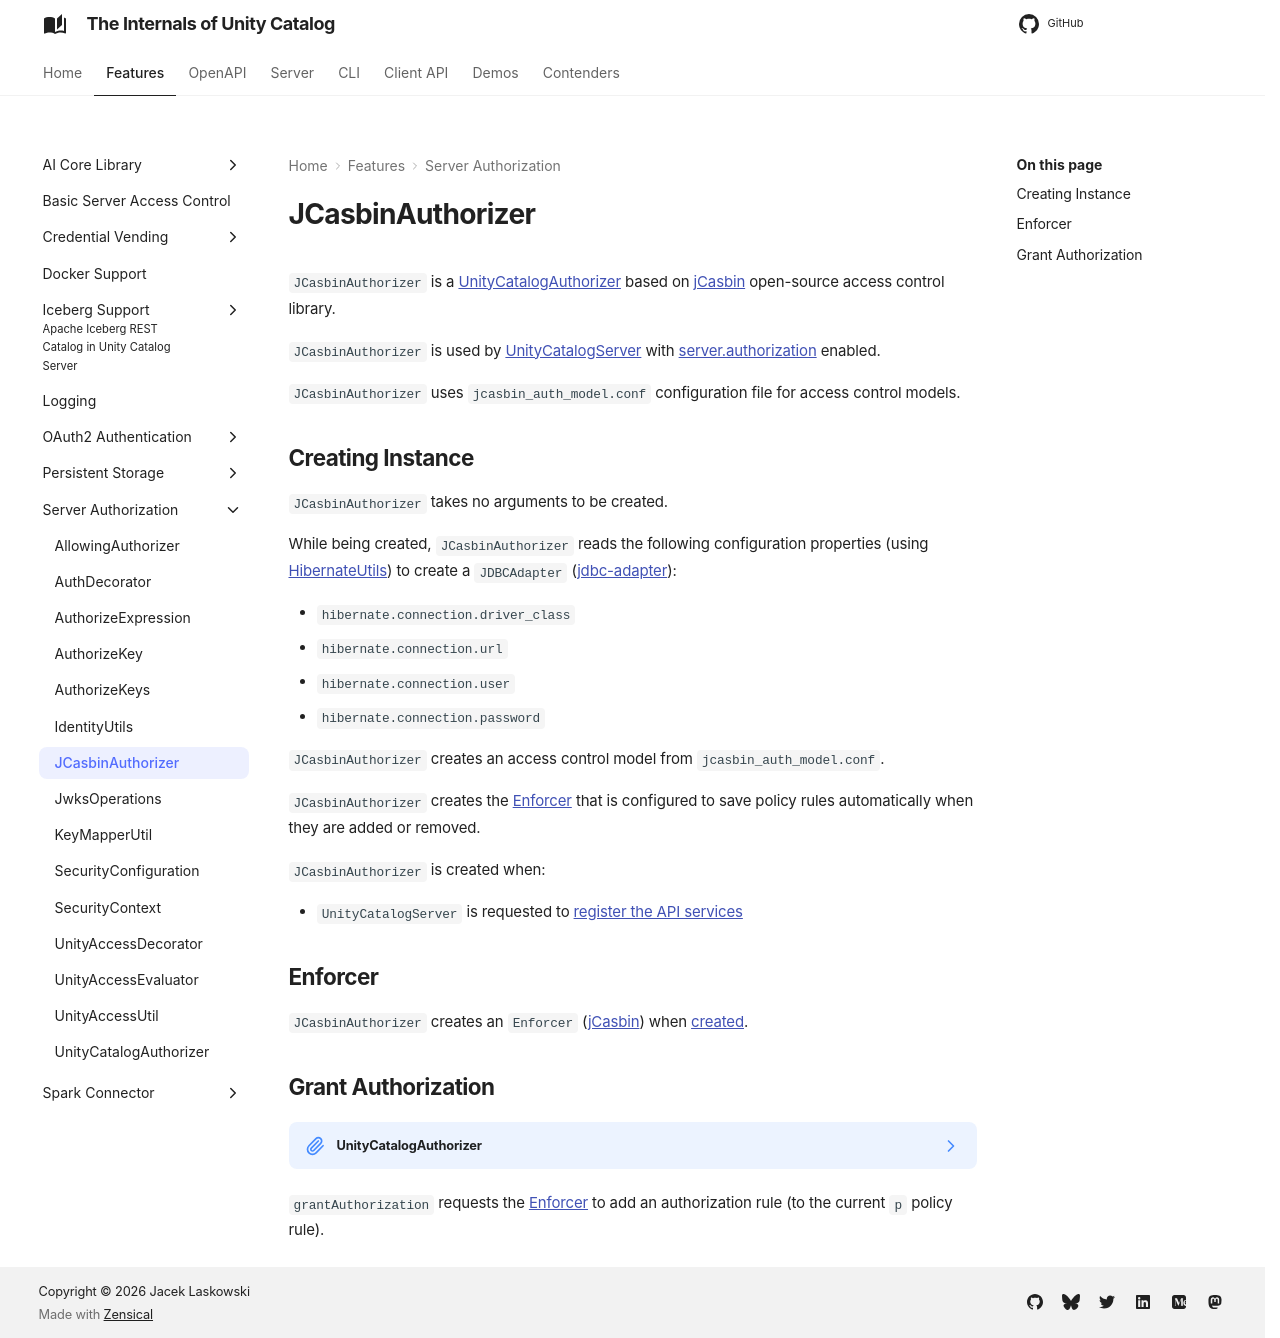

repository: japila-books/unity-catalog-internals · page: server-authorization/JCasbinAuthorizer/index.html · generator: mkdocs

# JCasbinAuthorizer

`JCasbinAuthorizer` is a [UnityCatalogAuthorizer](UnityCatalogAuthorizer.md) based on [jCasbin]({{ jcasbin.github }}) open-source access control library.

`JCasbinAuthorizer` is used by [UnityCatalogServer](../server/UnityCatalogServer.md) with [server.authorization](index.md#server.authorization) enabled.

`JCasbinAuthorizer` uses `jcasbin_auth_model.conf` configuration file for access control models.

## Creating Instance

`JCasbinAuthorizer` takes no arguments to be created.

While being created, `JCasbinAuthorizer` reads the following configuration properties (using [HibernateUtils](../persistent-storage/HibernateUtils.md#getHibernateProperties)) to create a `JDBCAdapter` ([jdbc-adapter](https://github.com/jcasbin/jdbc-adapter)):

* `hibernate.connection.driver_class`
* `hibernate.connection.url`
* `hibernate.connection.user`
* `hibernate.connection.password`

`JCasbinAuthorizer` creates an access control model from `jcasbin_auth_model.conf`.

`JCasbinAuthorizer` creates the [Enforcer](#enforcer) that is configured to save policy rules automatically when they are added or removed.

`JCasbinAuthorizer` is created when:

* `UnityCatalogServer` is requested to [register the API services](../server/UnityCatalogServer.md#addServices)

## Enforcer { #enforcer }

`JCasbinAuthorizer` creates an `Enforcer` ([jCasbin]({{ jcasbin.api }}/org/casbin/jcasbin/main/Enforcer.html)) when [created](#creating-instance).

## Grant Authorization { #grantAuthorization }

??? note "UnityCatalogAuthorizer"

    ```java
    boolean grantAuthorization(
      UUID principal,
      UUID resource,
      Privileges action)
    ```

    `grantAuthorization` is part of the [UnityCatalogAuthorizer](UnityCatalogAuthorizer.md#grantAuthorization) abstraction.

`grantAuthorization` requests the [Enforcer](#enforcer) to add an authorization rule (to the current `p` policy rule).
